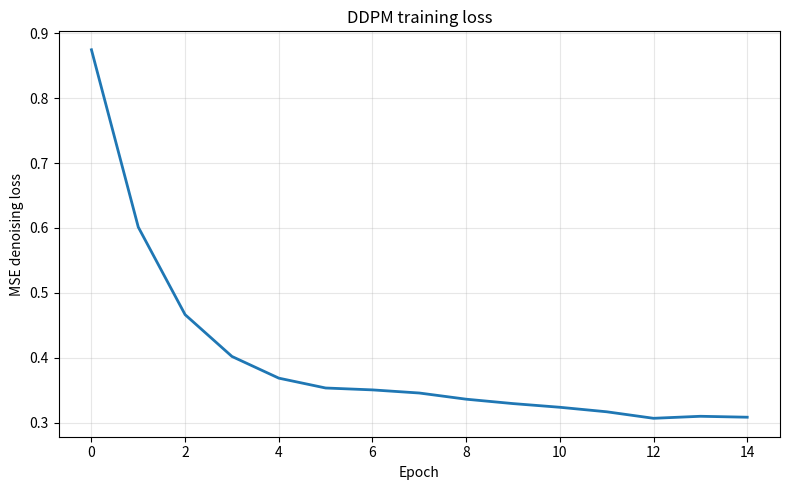
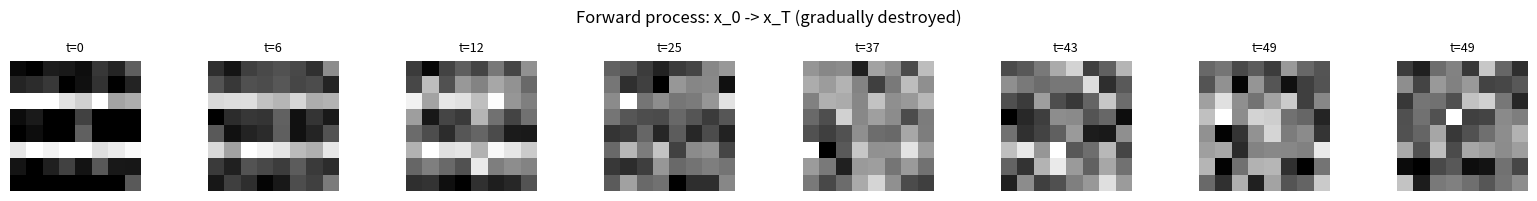
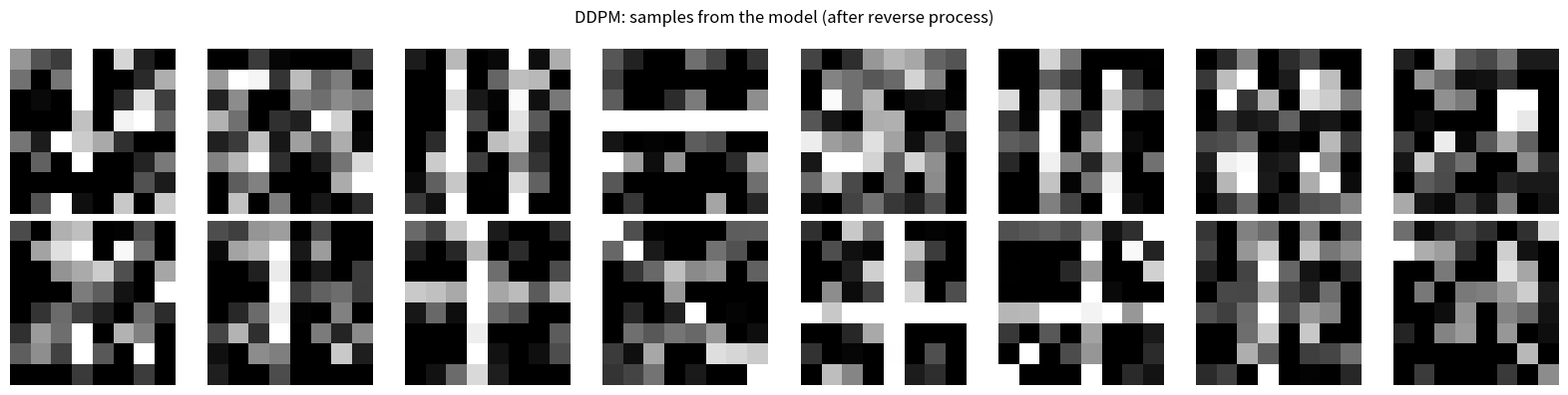
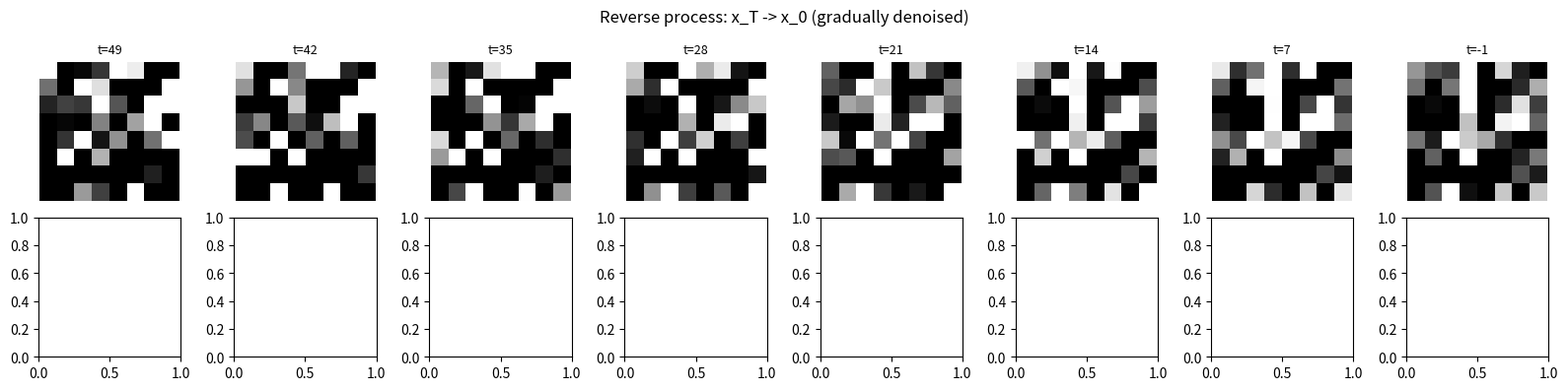

Here is the Python script that generated these plots, in order:
"""
DDPM on procedural 8x8 digits (NumPy from scratch)
==================================================

A runnable Denoising Diffusion Probabilistic Model (DDPM) on a procedural
MNIST-like dataset. Pure NumPy, no PyTorch, no external data.

Following ai-miden AGENTS.md conventions:
- matplotlib.use('Agg') for headless rendering
- Plots saved to plots/ with descriptive names
- Every line explains WHY, not just WHAT

Run:
    python ddpm_mnist.py

Outputs:
    plots/ddpm_losses.png          - training loss over time
    plots/ddpm_forward.png         - forward process: x_0 -> x_T
    plots/ddpm_samples.png         - generated samples
    plots/ddpm_reverse.gif         - reverse process: x_T -> x_0 (if you add the loop)
"""

import os
import numpy as np
import matplotlib
matplotlib.use('Agg')
import matplotlib.pyplot as plt


# =============================================================================
# Procedural dataset (inlined so this file is self-contained)
# =============================================================================

def make_digit_dataset(n_per_class=200, image_size=8, seed=0):
    """Generate 10 'digit-like' classes procedurally."""
    rng = np.random.RandomState(seed)
    n_classes = 10
    templates = []
    for c in range(n_classes):
        t = np.zeros((image_size, image_size))
        if c == 0:
            cy, cx = image_size // 2, image_size // 2
            for i in range(image_size):
                for j in range(image_size):
                    d = np.sqrt((i - cy)**2 + (j - cx)**2)
                    if 1.5 < d < 2.5:
                        t[i, j] = 1.0
        elif c == 1:
            t[:, 3] = 1.0
        elif c == 2:
            t[3, :] = 1.0
        elif c == 3:
            for i in range(image_size):
                t[i, i] = 1.0
        elif c == 4:
            for i in range(image_size):
                t[i, image_size - 1 - i] = 1.0
        elif c == 5:
            t[:, image_size // 2] = 1.0
            t[image_size // 2, :] = 1.0
        elif c == 6:
            t[2, :] = 1.0
            t[5, :] = 1.0
        elif c == 7:
            t[:, 2] = 1.0
            t[:, 5] = 1.0
        elif c == 8:
            t[1:3, 1:3] = 1.0
            t[1:3, 5:7] = 1.0
            t[5:7, 1:3] = 1.0
            t[5:7, 5:7] = 1.0
        else:
            cy, cx = rng.randint(2, image_size - 2, 2)
            t[cy, cx] = 1.0
            t[cy + 1, cx] = 1.0
            t[cy, cx + 1] = 1.0
            t[cy + 1, cx + 1] = 1.0
        templates.append(t.flatten())

    X = []
    y = []
    for c in range(n_classes):
        for _ in range(n_per_class):
            noisy = templates[c] + 0.2 * rng.randn(image_size * image_size)
            noisy = np.clip(noisy, 0, 1)
            X.append(noisy)
            y.append(c)
    X = np.array(X, dtype=np.float64)
    y = np.array(y, dtype=np.int64)
    perm = rng.permutation(len(X))
    return X[perm], y[perm]


# =============================================================================
# Noise schedule
# =============================================================================

def make_linear_schedule(T=100, beta_start=1e-4, beta_end=0.02):
    """Linear noise schedule: beta_t increases from beta_start to beta_end."""
    betas = np.linspace(beta_start, beta_end, T, dtype=np.float64)
    alphas = 1.0 - betas
    alpha_bars = np.cumprod(alphas)  # \bar{alpha}_t
    return betas, alphas, alpha_bars


def make_cosine_schedule(T=100, s=0.008):
    """Cosine noise schedule (Nichol & Dhariwal 2021). Better for high-res."""
    steps = T + 1
    x = np.linspace(0, T, steps, dtype=np.float64)
    alpha_bars_full = np.cos(((x / T) + s) / (1 + s) * np.pi / 2) ** 2
    alpha_bars_full = alpha_bars_full / alpha_bars_full[0]
    betas = 1 - alpha_bars_full[1:] / alpha_bars_full[:-1]
    betas = np.clip(betas, 0, 0.999)
    alphas = 1.0 - betas
    alpha_bars = np.cumprod(alphas)
    return betas, alphas, alpha_bars


# =============================================================================
# Forward process (q): given x_0, sample x_t
# =============================================================================

def forward_sample(x0, t, alpha_bars, eps=None):
    """
    Sample x_t from q(x_t | x_0) in one step (closed form).
    x_t = sqrt(alpha_bar_t) * x_0 + sqrt(1 - alpha_bar_t) * eps
    """
    if eps is None:
        eps = np.random.randn(*x0.shape)
    a_bar = alpha_bars[t]
    return np.sqrt(a_bar) * x0 + np.sqrt(1.0 - a_bar) * eps, eps


# =============================================================================
# The U-Net (simplified for NumPy)
# =============================================================================

class TimeEmbedding:
    """Sinusoidal time embedding, like Transformer."""
    def __init__(self, dim=32):
        self.dim = dim

    def __call__(self, t):
        # t is an integer timestep
        half = self.dim // 2
        freqs = np.exp(-np.log(10000.0) * np.arange(half) / half)
        args = t * freqs
        return np.concatenate([np.sin(args), np.cos(args)])


class SimpleUNet:
    """
    A simplified U-Net for 8x8 images.
    In NumPy, we use fully-connected layers with residual connections.
    Time embedding is concatenated to the hidden vector.
    """
    def __init__(self, input_dim=64, hidden_dim=128, time_dim=32, seed=0):
        rng = np.random.RandomState(seed)
        self.time_embed = TimeEmbedding(time_dim)

        # Encoder
        self.W1 = rng.randn(input_dim + time_dim, hidden_dim) * 0.1
        self.b1 = np.zeros(hidden_dim)
        self.W2 = rng.randn(hidden_dim, hidden_dim) * 0.1
        self.b2 = np.zeros(hidden_dim)

        # Decoder
        self.W3 = rng.randn(hidden_dim, hidden_dim) * 0.1
        self.b3 = np.zeros(hidden_dim)
        self.W4 = rng.randn(hidden_dim, input_dim) * 0.1
        self.b4 = np.zeros(input_dim)

        self.params = [self.W1, self.b1, self.W2, self.b2,
                       self.W3, self.b3, self.W4, self.b4]

    def relu(self, x):
        return np.maximum(0, x)

    def relu_grad(self, x):
        return (x > 0).astype(np.float64)

    def forward(self, x, t):
        """Forward pass: predict noise given noisy input x and timestep t."""
        n = x.shape[0]
        # Time embedding
        t_emb = self.time_embed(t)  # (time_dim,)
        t_emb_batch = np.tile(t_emb, (n, 1))  # (n, time_dim)

        # Concatenate input and time
        h = np.concatenate([x, t_emb_batch], axis=1)  # (n, input_dim + time_dim)
        h1 = self.relu(h @ self.W1 + self.b1)
        h2 = self.relu(h1 @ self.W2 + self.b2)
        # Residual
        h3 = self.relu(h2 @ self.W3 + self.b3) + h2
        h4 = h3 @ self.W4 + self.b4  # No activation on output
        return h4

    def backward_and_update(self, x, t, eps_true, lr):
        """One training step. Returns loss."""
        n = x.shape[0]
        t_emb = self.time_embed(t)
        t_emb_batch = np.tile(t_emb, (n, 1))

        # Forward
        h = np.concatenate([x, t_emb_batch], axis=1)
        h1 = self.relu(h @ self.W1 + self.b1)
        h2 = self.relu(h1 @ self.W2 + self.b2)
        h3 = self.relu(h2 @ self.W3 + self.b3) + h2
        eps_pred = h3 @ self.W4 + self.b4

        # Loss: MSE
        loss = np.mean((eps_pred - eps_true) ** 2)

        # Backward
        d_eps = 2 * (eps_pred - eps_true) / n  # (n, input_dim)
        dW4 = h3.T @ d_eps
        db4 = np.mean(d_eps, axis=0)
        d_h3 = d_eps @ self.W4.T

        d_h3_pre = d_h3 * self.relu_grad(h3 - h2)  # subtract residual
        dW3 = h2.T @ d_h3_pre
        db3 = np.mean(d_h3_pre, axis=0)
        d_h2 = d_h3_pre @ self.W3.T + d_h3  # residual

        d_h2_pre = d_h2 * self.relu_grad(h2)
        dW2 = h1.T @ d_h2_pre
        db2 = np.mean(d_h2_pre, axis=0)
        d_h1 = d_h2_pre @ self.W2.T

        d_h1_pre = d_h1 * self.relu_grad(h1)
        dW1 = h.T @ d_h1_pre
        db1 = np.mean(d_h1_pre, axis=0)
        # Don't need to backprop further (h is the input)

        # Update
        self.W1 -= lr * dW1
        self.b1 -= lr * db1
        self.W2 -= lr * dW2
        self.b2 -= lr * db2
        self.W3 -= lr * dW3
        self.b3 -= lr * db3
        self.W4 -= lr * dW4
        self.b4 -= lr * db4

        return loss


# =============================================================================
# Reverse process (sampling): given x_T, generate x_0
# =============================================================================

def ddpm_sample(model, T, alpha_bars, alphas, betas, n_samples=16, input_dim=64):
    """
    The full reverse process. Start with noise, denoise step by step.
    """
    x = np.random.randn(n_samples, input_dim)
    history = [x.copy()]

    for t in reversed(range(T)):
        t_arr = np.array(t)
        eps_pred = model.forward(x, t_arr)
        a_bar_t = alpha_bars[t]
        a_t = alphas[t]
        beta_t = betas[t]

        # Predicted mean
        mean = (x - (1 - a_t) / np.sqrt(1 - a_bar_t) * eps_pred) / np.sqrt(a_t)
        # Add noise (except at t=0)
        if t > 0:
            noise = np.random.randn(*x.shape)
            x = mean + np.sqrt(beta_t) * noise
        else:
            x = mean
        history.append(x.copy())

    return x, history


# =============================================================================
# Training and visualization
# =============================================================================

def train_ddpm(n_epochs=20, batch_size=64, T=100, lr=0.001, seed=42):
    print("=" * 60)
    print("DDPM on procedural 8x8 digits (NumPy)")
    print("=" * 60)

    # Data
    X, y = make_digit_dataset(n_per_class=300, image_size=8, seed=0)
    print(f"Dataset: {X.shape[0]} samples, {X.shape[1]} dims")

    # Schedule
    betas, alphas, alpha_bars = make_linear_schedule(T=T, beta_start=1e-4, beta_end=0.05)
    print(f"Schedule: T={T}, linear, beta in [{betas[0]:.4f}, {betas[-1]:.4f}]")

    # Model
    model = SimpleUNet(input_dim=64, hidden_dim=128, time_dim=32, seed=seed)

    # Training loop
    n_samples = len(X)
    losses = []
    rng = np.random.RandomState(seed)

    for epoch in range(n_epochs):
        perm = rng.permutation(n_samples)
        X_shuf = X[perm]
        epoch_loss = 0
        n_batches = 0

        for i in range(0, n_samples, batch_size):
            x0 = X_shuf[i:i + batch_size]
            # Sample random timesteps
            t_batch = rng.randint(0, T, size=len(x0))
            # Forward process
            x_t = np.zeros_like(x0)
            eps = np.zeros_like(x0)
            for j in range(len(x0)):
                x_t[j], eps[j] = forward_sample(x0[j], t_batch[j], alpha_bars)
            # One training step per element (slow but correct)
            # Group by timestep for vectorization
            for t_val in np.unique(t_batch):
                mask = t_batch == t_val
                loss = model.backward_and_update(x_t[mask], int(t_val), eps[mask], lr)
                epoch_loss += loss * mask.sum()
                n_batches += mask.sum()

        avg_loss = epoch_loss / n_samples
        losses.append(avg_loss)
        if (epoch + 1) % 2 == 0 or epoch == 0:
            print(f"Epoch {epoch+1:3d} | Loss: {avg_loss:.4f}")

    # Save loss plot
    os.makedirs("plots", exist_ok=True)
    fig, ax = plt.subplots(1, 1, figsize=(8, 5))
    ax.plot(losses, linewidth=2, color="#1f77b4")
    ax.set_xlabel("Epoch")
    ax.set_ylabel("MSE denoising loss")
    ax.set_title("DDPM training loss")
    ax.grid(True, alpha=0.3)
    fig.tight_layout()
    fig.savefig("plots/ddpm_losses.png", dpi=120)
    plt.close(fig)
    print("Saved: plots/ddpm_losses.png")

    # Forward process visualization
    fig, axes = plt.subplots(1, 8, figsize=(16, 2))
    sample_idx = 0
    test_x0 = X[sample_idx:sample_idx + 1]
    timesteps_to_show = [0, T // 8, T // 4, T // 2, 3 * T // 4, 7 * T // 8, T - 1, T]
    # The last is wrong (we have 0..T-1). Use T-1
    timesteps_to_show = [0, max(1, T // 8), max(1, T // 4), max(1, T // 2),
                         max(1, 3 * T // 4), max(1, 7 * T // 8), T - 1, T - 1]
    for i, t_show in enumerate(timesteps_to_show[:8]):
        if t_show == 0:
            img = test_x0[0].reshape(8, 8)
        else:
            x_t, _ = forward_sample(test_x0[0], t_show, alpha_bars)
            img = x_t.reshape(8, 8)
        axes[i].imshow(img, cmap="gray")
        axes[i].set_title(f"t={t_show}", fontsize=9)
        axes[i].axis("off")
    fig.suptitle("Forward process: x_0 -> x_T (gradually destroyed)")
    fig.tight_layout()
    fig.savefig("plots/ddpm_forward.png", dpi=120)
    plt.close(fig)
    print("Saved: plots/ddpm_forward.png")

    # Sample from the model
    print("Sampling new images...")
    samples, history = ddpm_sample(model, T, alpha_bars, alphas, betas, n_samples=16, input_dim=64)
    # Reshape to (n_samples, 8, 8)
    samples = samples.reshape(-1, 8, 8)
    # Clip to [0, 1] for visualization
    samples = np.clip(samples, 0, 1)

    fig, axes = plt.subplots(2, 8, figsize=(16, 4))
    for i in range(16):
        axes[i // 8, i % 8].imshow(samples[i], cmap="gray")
        axes[i // 8, i % 8].axis("off")
    fig.suptitle("DDPM: samples from the model (after reverse process)")
    fig.tight_layout()
    fig.savefig("plots/ddpm_samples.png", dpi=120)
    plt.close(fig)
    print("Saved: plots/ddpm_samples.png")

    # Reverse process visualization (intermediate steps)
    n_steps_show = 8
    step_indices = np.linspace(0, len(history) - 1, n_steps_show).astype(int)
    fig, axes = plt.subplots(2, 8, figsize=(16, 4))
    for i, step_idx in enumerate(step_indices):
        img = history[step_idx][0].reshape(8, 8)
        img = np.clip(img, 0, 1)
        # top row: high t (more noise), bottom row: low t (cleaner)
        # step_idx=0 is x_T (pure noise), step_idx=T-1 is x_0 (clean)
        # We want to show progression from noise -> clean
        ax = axes[i // 8, i % 8] if i < 8 else axes[1, i - 8]
        ax.imshow(img, cmap="gray")
        t_val = T - 1 - step_idx
        ax.set_title(f"t={t_val}", fontsize=9)
        ax.axis("off")
    fig.suptitle("Reverse process: x_T -> x_0 (gradually denoised)")
    fig.tight_layout()
    fig.savefig("plots/ddpm_reverse.png", dpi=120)
    plt.close(fig)
    print("Saved: plots/ddpm_reverse.png")

    return model, losses, samples


if __name__ == "__main__":
    train_ddpm(n_epochs=15, batch_size=64, T=50, lr=0.001, seed=42)
